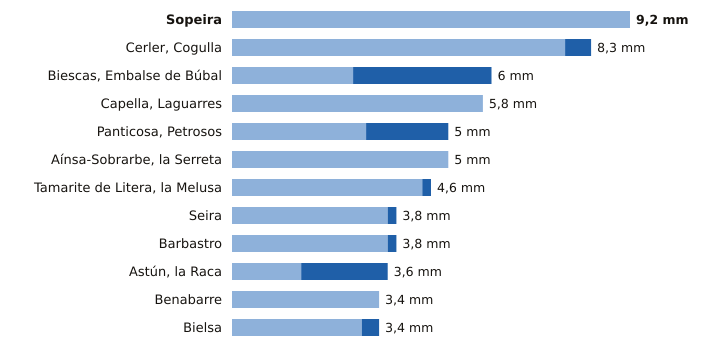

Data behind this chart, as committed beside it:
estacion, provincia, indicativo, mm_6_dias_anteriores, mm_hoy, mm_7_dias, horas_de_hoy
Sopeira, Huesca, 9751, 9.2, 0.0, 9.2, 9
Cerler, Cogulla, Huesca, 9839V, 7.7, 0.6, 8.3, 9
Biescas, Embalse de Búbal, Huesca, 9453X, 2.8, 3.2, 6.0, 9
Capella, Laguarres, Huesca, 9855E, 5.8, 0.0, 5.8, 9
Panticosa, Petrosos, Huesca, 9451F, 3.1, 1.9, 5.0, 9
Aínsa-Sobrarbe, la Serreta, Huesca, 9808X, 5.0, 0.0, 5.0, 9
Tamarite de Litera, la Melusa, Huesca, 9918Y, 4.4, 0.2, 4.6, 9
Seira, Huesca, 9843A, 3.6, 0.2, 3.8, 9
Barbastro, Huesca, 9866C, 3.6, 0.2, 3.8, 9
Astún, la Raca, Huesca, 9195C, 1.6, 2.0, 3.6, 9
Benabarre, Huesca, 9756X, 3.4, 0.0, 3.4, 9
Bielsa, Huesca, 9784P, 3.0, 0.4, 3.4, 9
